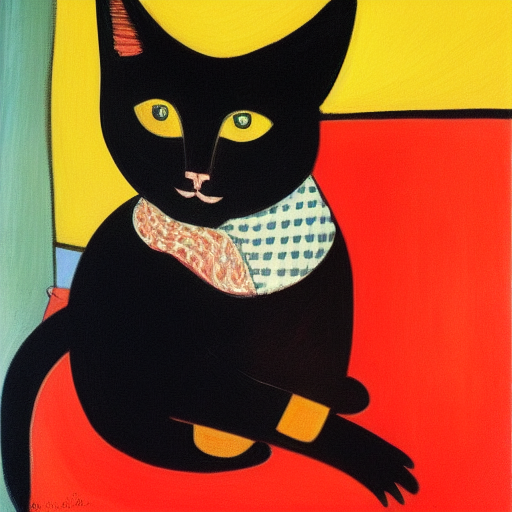
Generation parameters embedded in this image by AUTOMATIC1111 Stable Diffusion web UI or a fork of it (Forge, ...) (PNG 'parameters' text chunk):
painting of a black cat in a cozy room, warm colors, picasso,
Steps: 20, Sampler: Euler a, CFG scale: 7, Seed: 2252753853, Size: 512x512, Model hash: 3e16efc8